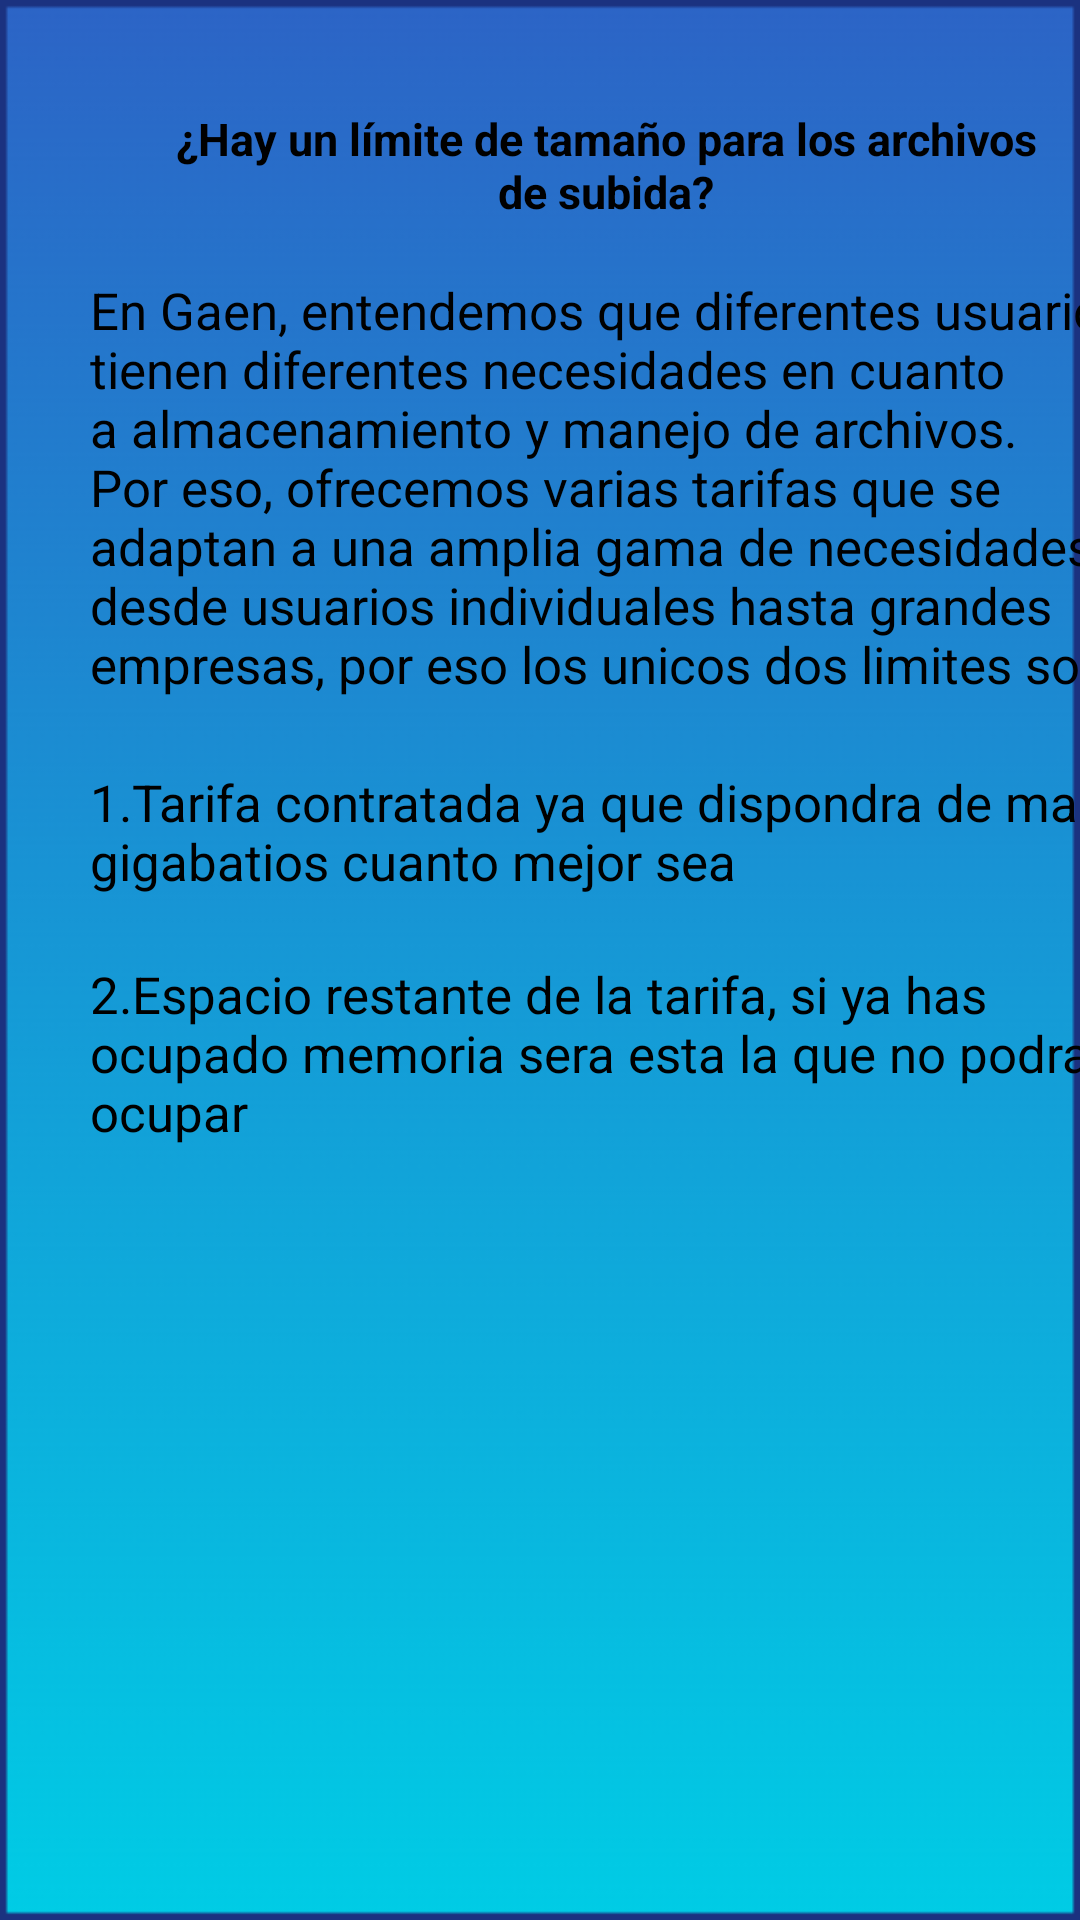

This screen was rendered from an Android layout file. Write that file and the resources it references.
<!-- AndroidManifest.xml: application theme Theme.GestorDeAlmacenamiento -->
<!-- res/layout/pregunta2_screen.xml -->
<?xml version="1.0" encoding="utf-8"?>
<androidx.constraintlayout.widget.ConstraintLayout xmlns:android="http://schemas.android.com/apk/res/android"
    xmlns:app="http://schemas.android.com/apk/res-auto"
    xmlns:tools="http://schemas.android.com/tools"
    android:id="@+id/main"
    android:layout_width="match_parent"
    android:layout_height="match_parent"
    android:background="@drawable/fondo"
    tools:context="com.example.gestordealmacenamiento.support.Pregunta2">

    <TextView
        android:id="@+id/textView1"
        android:layout_width="300dp"
        android:layout_height="wrap_content"
        android:layout_marginStart="52dp"
        android:layout_marginTop="36dp"
        android:text="@string/hay_un_l_mite_de_tama_o_para_los_archivos_que_puedo_subir"
        android:textAlignment="center"
        android:textColor="#000000"
        android:textSize="15sp"
        android:textStyle="bold"
        app:layout_constraintStart_toStartOf="parent"
        app:layout_constraintTop_toTopOf="parent" />

    <TextView
        android:id="@+id/textView2"
        android:layout_width="351dp"
        android:layout_height="wrap_content"
        android:layout_marginStart="30dp"
        android:layout_marginTop="92dp"
        android:layout_marginEnd="30dp"
        android:text="@string/en_gaen_entendemos_que_diferentes_usuarios_tienen_diferentes_necesidades_en_cuanto_a_almacenamiento_y_manejo_de_archivos_por_eso_ofrecemos_varias_tarifas_que_se_adaptan_a_una_amplia_gama_de_necesidades_desde_usuarios_individuales_hasta_grandes_empresas_por_eso_los_unicos_dos_limites_son"
        android:textColor="#000000"
        android:textSize="17sp"
        app:layout_constraintEnd_toEndOf="parent"
        app:layout_constraintHorizontal_bias="0.0"
        app:layout_constraintStart_toStartOf="parent"
        app:layout_constraintTop_toTopOf="parent" />

    <TextView
        android:id="@+id/textView3"
        android:layout_width="351dp"
        android:layout_height="57dp"
        android:layout_marginStart="30dp"
        android:layout_marginTop="256dp"
        android:layout_marginEnd="30dp"
        android:text="@string/_1_tarifa_contratada_ya_que_dispondra_de_mas_gigabatios_cuanto_mejor_sea"
        android:textColor="#000000"
        android:textSize="17sp"
        app:layout_constraintEnd_toEndOf="parent"
        app:layout_constraintHorizontal_bias="0.0"
        app:layout_constraintStart_toStartOf="parent"
        app:layout_constraintTop_toTopOf="parent" />

    <TextView
        android:id="@+id/textView4"
        android:layout_width="351dp"
        android:layout_height="67dp"
        android:layout_marginStart="30dp"
        android:layout_marginTop="320dp"
        android:layout_marginEnd="30dp"
        android:text="@string/_2_espacio_restante_de_la_tarifa_si_ya_has_ocupado_memoria_sera_esta_la_que_no_podras_ocupar"
        android:textColor="#000000"
        android:textSize="17sp"
        app:layout_constraintEnd_toEndOf="parent"
        app:layout_constraintHorizontal_bias="0.0"
        app:layout_constraintStart_toStartOf="parent"
        app:layout_constraintTop_toTopOf="parent" />

    <Button
        android:id="@+id/myButton1"
        android:layout_width="123dp"
        android:layout_height="36dp"
        android:layout_gravity="center"
        android:layout_marginStart="29dp"
        android:layout_marginTop="656dp"
        android:layout_marginEnd="259dp"
        android:layout_marginBottom="39dp"
        android:background="@drawable/blue_square_button"
        android:onClick="Back"
        android:text="@string/atras"
        android:textColor="#000000"
        android:textSize="12sp"
        app:layout_constraintBottom_toBottomOf="parent"
        app:layout_constraintEnd_toEndOf="parent"
        app:layout_constraintStart_toStartOf="parent"
        app:layout_constraintTop_toTopOf="parent" />
</androidx.constraintlayout.widget.ConstraintLayout>
<!-- resources referenced by this layout -->
<resources>
  <!-- drawable blue_square_button (drawable) -->
  <?xml version="1.0" encoding="utf-8"?>
  <shape xmlns:android="http://schemas.android.com/apk/res/android">
      <solid android:color="#2196F3"/> 
      <corners android:radius="0dp"/> 
  </shape>
  <!-- drawable fondo: png bitmap (drawable, 6712 bytes) -->
  <string name="_1_tarifa_contratada_ya_que_dispondra_de_mas_gigabatios_cuanto_mejor_sea">1.Tarifa contratada ya que dispondra de mas gigabatios cuanto mejor sea</string>
  <string name="_2_espacio_restante_de_la_tarifa_si_ya_has_ocupado_memoria_sera_esta_la_que_no_podras_ocupar">2.Espacio restante de la tarifa, si ya has ocupado memoria sera esta la que no podras ocupar</string>
  <string name="atras">Atras</string>
  <string name="en_gaen_entendemos_que_diferentes_usuarios_tienen_diferentes_necesidades_en_cuanto_a_almacenamiento_y_manejo_de_archivos_por_eso_ofrecemos_varias_tarifas_que_se_adaptan_a_una_amplia_gama_de_necesidades_desde_usuarios_individuales_hasta_grandes_empresas_por_eso_los_unicos_dos_limites_son">En Gaen, entendemos que diferentes usuarios tienen diferentes necesidades en cuanto a almacenamiento y manejo de archivos. Por eso, ofrecemos varias tarifas que se adaptan a una amplia gama de necesidades, desde usuarios individuales hasta grandes empresas, por eso los unicos dos limites son:</string>
  <string name="hay_un_l_mite_de_tama_o_para_los_archivos_que_puedo_subir">¿Hay un límite de tamaño para los archivos de subida?</string>
  <style name="Theme.GestorDeAlmacenamiento" parent="Base.Theme.GestorDeAlmacenamiento" />
  <style name="Base.Theme.GestorDeAlmacenamiento" parent="Theme.Material3.DayNight.NoActionBar">
          
          
      </style>
</resources>
